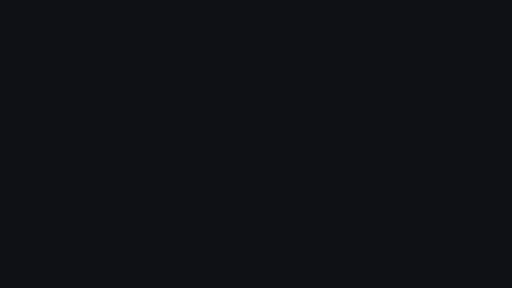
t = 0.00 s
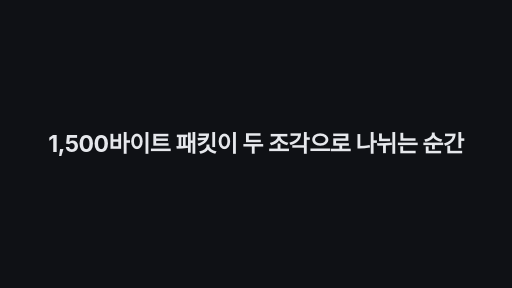
t = 1.67 s
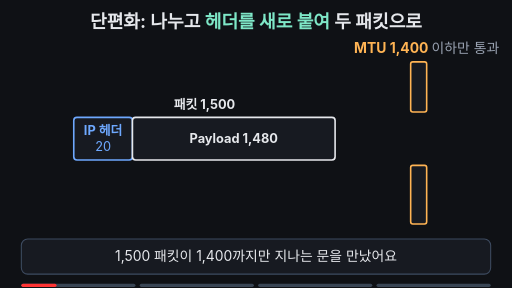
t = 3.33 s
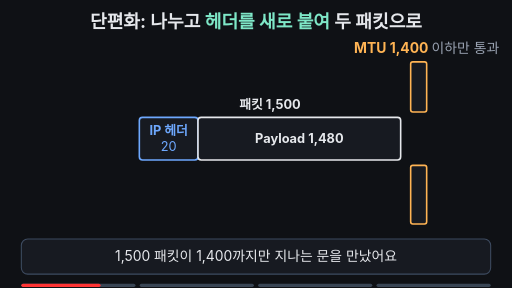
t = 5.00 s
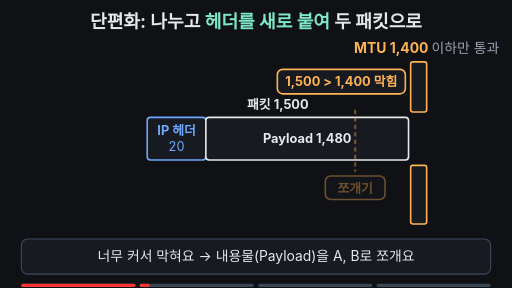
t = 6.67 s
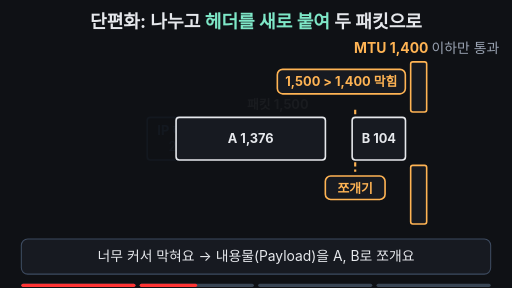
t = 8.33 s

The animated SVG that drew these frames (rendered in a browser with its animation timeline set to each time). Animation: 30 SMIL elements (animate=22,animateTransform=8); frames cover the first 8.33 s, repeats indefinitely.

<svg xmlns="http://www.w3.org/2000/svg" viewBox="0 0 960 540" width="960" height="540" font-family="-apple-system,'Apple SD Gothic Neo','Segoe UI',sans-serif">
  <rect width="960" height="540" fill="#0f1115"/>

  <!-- 제목 = 핵심 결론 (항상 보임) -->
  <text x="480" y="52" text-anchor="middle" font-size="34" font-weight="700" fill="#e6e8ec">단편화: 나누고 <tspan fill="#7ee7c7">헤더를 새로 붙여</tspan> 두 패킷으로</text>

  <!-- 문: MTU 1,400 (고정) -->
  <text x="800" y="100" text-anchor="middle" font-size="26" font-weight="700" fill="#ffb454">MTU 1,400 <tspan font-weight="400" fill="#9aa3b2">이하만 통과</tspan></text>
  <rect x="770" y="116" width="30" height="94" rx="4" fill="#171a21" stroke="#ffb454" stroke-width="3"/>
  <rect x="770" y="310" width="30" height="110" rx="4" fill="#171a21" stroke="#ffb454" stroke-width="3"/>

  <!-- 원래 패킷 1,500 (0~3초) -->
  <g>
    <animateTransform attributeName="transform" type="translate" dur="16s" repeatCount="indefinite"
      keyTimes="0;0.2;0.215;0.23;0.949;0.95;1" values="0,0;236,0;224,0;236,0;236,0;0,0;0,0" begin="2s"/>
    <g>
      <animate attributeName="opacity" dur="16s" repeatCount="indefinite" keyTimes="0;0.3;0.4;0.95;1" values="1;1;0;0;1" begin="2s"/>
      <text x="285" y="204" text-anchor="middle" font-size="24" font-weight="700" fill="#e6e8ec">패킷 1,500</text>
      <rect x="40" y="220" width="110" height="80" rx="6" fill="#171a21" stroke="#6ea8fe" stroke-width="3"/>
      <text x="95" y="254" text-anchor="middle" font-size="24" font-weight="700" fill="#6ea8fe">IP 헤더</text>
      <text x="95" y="284" text-anchor="middle" font-size="24" fill="#6ea8fe">20</text>
    </g>
    <g>
      <animate attributeName="opacity" dur="16s" repeatCount="indefinite" keyTimes="0;0.3;0.301;0.95;1" values="1;1;0;0;1" begin="2s"/>
      <rect x="150" y="220" width="380" height="80" rx="6" fill="#171a21" stroke="#e6e8ec" stroke-width="3"/>
      <text x="340" y="269" text-anchor="middle" font-size="24" font-weight="700" fill="#e6e8ec">Payload 1,480</text>
    </g>
  </g>

  <!-- 부딪힘 표시 (2~4.8초) -->
  <g opacity="0">
    <animate attributeName="opacity" dur="16s" repeatCount="indefinite" keyTimes="0;0.2;0.22;0.45;0.48;1" values="0;0;1;1;0;0" begin="2s"/>
    <rect x="520" y="130" width="240" height="46" rx="10" fill="#171a21" stroke="#ffb454" stroke-width="3"/>
    <text x="640" y="162" text-anchor="middle" font-size="24" font-weight="700" fill="#ffb454">1,500 &gt; 1,400 막힘</text>
  </g>

  <!-- 쪼개기 표시 (2.8~5초) -->
  <g opacity="0">
    <animate attributeName="opacity" dur="16s" repeatCount="indefinite" keyTimes="0;0.28;0.31;0.48;0.51;1" values="0;0;1;1;0;0" begin="2s"/>
    <line x1="666" y1="206" x2="666" y2="322" stroke="#ffb454" stroke-width="4" stroke-dasharray="8 6"/>
    <rect x="610" y="330" width="112" height="44" rx="10" fill="#171a21" stroke="#ffb454" stroke-width="3"/>
    <text x="666" y="361" text-anchor="middle" font-size="24" font-weight="700" fill="#ffb454">쪼개기</text>
  </g>

  <!-- 조각 패킷 A -->
  <g>
    <animateTransform attributeName="transform" type="translate" dur="16s" repeatCount="indefinite"
      keyTimes="0;0.8;0.95;1" values="0,0;0,0;480,0;480,0" begin="2s"/>
    <animate attributeName="opacity" dur="16s" repeatCount="indefinite" keyTimes="0;0.95;0.97;1" values="1;1;0;0" begin="2s"/>
    <g opacity="0">
      <animate attributeName="opacity" dur="16s" repeatCount="indefinite" keyTimes="0;0.3;0.301;1" values="0;0;1;1" begin="2s"/>
      <animateTransform attributeName="transform" type="translate" dur="16s" repeatCount="indefinite"
        keyTimes="0;0.36;0.46;1" values="0,0;0,0;-156,0;-156,0" begin="2s"/>
      <rect x="386" y="220" width="280" height="80" rx="6" fill="#171a21" stroke="#e6e8ec" stroke-width="3"/>
      <text x="526" y="269" text-anchor="middle" font-size="24" font-weight="700" fill="#e6e8ec">A 1,376</text>
    </g>
    <g opacity="0">
      <animate attributeName="opacity" dur="16s" repeatCount="indefinite" keyTimes="0;0.5;0.58;1" values="0;0;1;1" begin="2s"/>
      <animateTransform attributeName="transform" type="translate" dur="16s" repeatCount="indefinite"
        keyTimes="0;0.5;0.58;1" values="0,-50;0,-50;0,0;0,0" begin="2s"/>
      <rect x="120" y="220" width="110" height="80" rx="6" fill="#171a21" stroke="#7ee7c7" stroke-width="3"/>
      <text x="175" y="254" text-anchor="middle" font-size="24" font-weight="700" fill="#7ee7c7">새 헤더</text>
      <text x="175" y="284" text-anchor="middle" font-size="24" fill="#7ee7c7">20</text>
    </g>
    <g opacity="0">
      <animate attributeName="opacity" dur="16s" repeatCount="indefinite" keyTimes="0;0.58;0.62;0.8;0.82;1" values="0;0;1;1;0;0" begin="2s"/>
      <rect x="120" y="112" width="260" height="84" rx="10" fill="#171a21" stroke="#3d4b60" stroke-width="2"/>
      <text x="140" y="146" font-size="24" font-weight="700" fill="#ffb454">Flag: 뒤에 더 있음</text>
      <text x="140" y="180" font-size="24" fill="#e6e8ec">Offset: 0</text>
      <line x1="175" y1="196" x2="175" y2="218" stroke="#3d4b60" stroke-width="3"/>
    </g>
  </g>

  <!-- 조각 패킷 B -->
  <g>
    <animateTransform attributeName="transform" type="translate" dur="16s" repeatCount="indefinite"
      keyTimes="0;0.8;0.95;1" values="0,0;0,0;480,0;480,0" begin="2s"/>
    <animate attributeName="opacity" dur="16s" repeatCount="indefinite" keyTimes="0;0.95;0.97;1" values="1;1;0;0" begin="2s"/>
    <g opacity="0">
      <animate attributeName="opacity" dur="16s" repeatCount="indefinite" keyTimes="0;0.3;0.301;1" values="0;0;1;1" begin="2s"/>
      <animateTransform attributeName="transform" type="translate" dur="16s" repeatCount="indefinite"
        keyTimes="0;0.36;0.46;1" values="0,0;0,0;-16,0;-16,0" begin="2s"/>
      <rect x="666" y="220" width="100" height="80" rx="6" fill="#171a21" stroke="#e6e8ec" stroke-width="3"/>
      <text x="716" y="269" text-anchor="middle" font-size="24" font-weight="700" fill="#e6e8ec">B 104</text>
    </g>
    <g opacity="0">
      <animate attributeName="opacity" dur="16s" repeatCount="indefinite" keyTimes="0;0.52;0.6;1" values="0;0;1;1" begin="2s"/>
      <animateTransform attributeName="transform" type="translate" dur="16s" repeatCount="indefinite"
        keyTimes="0;0.52;0.6;1" values="0,-50;0,-50;0,0;0,0" begin="2s"/>
      <rect x="540" y="220" width="110" height="80" rx="6" fill="#171a21" stroke="#7ee7c7" stroke-width="3"/>
      <text x="595" y="254" text-anchor="middle" font-size="24" font-weight="700" fill="#7ee7c7">새 헤더</text>
      <text x="595" y="284" text-anchor="middle" font-size="24" fill="#7ee7c7">20</text>
    </g>
    <g opacity="0">
      <animate attributeName="opacity" dur="16s" repeatCount="indefinite" keyTimes="0;0.6;0.64;0.8;0.82;1" values="0;0;1;1;0;0" begin="2s"/>
      <rect x="530" y="112" width="226" height="84" rx="10" fill="#171a21" stroke="#3d4b60" stroke-width="2"/>
      <text x="550" y="146" font-size="24" font-weight="700" fill="#7ee7c7">Flag: 마지막</text>
      <text x="550" y="180" font-size="24" fill="#e6e8ec">Offset: 172</text>
      <line x1="595" y1="196" x2="595" y2="218" stroke="#3d4b60" stroke-width="3"/>
    </g>
  </g>

  <!-- 자막 바 -->
  <rect x="40" y="448" width="880" height="66" rx="12" fill="#171a21" stroke="#3d4b60" stroke-width="2"/>
  <g font-size="26" text-anchor="middle" fill="#e6e8ec">
    <text x="480" y="490">
      <animate attributeName="opacity" dur="16s" repeatCount="indefinite" keyTimes="0;0.23;0.26;0.97;1" values="1;1;0;0;1" begin="2s"/>
      1,500 패킷이 1,400까지만 지나는 문을 만났어요</text>
    <text x="480" y="490" opacity="0">
      <animate attributeName="opacity" dur="16s" repeatCount="indefinite" keyTimes="0;0.25;0.28;0.48;0.51;1" values="0;0;1;1;0;0" begin="2s"/>
      너무 커서 막혀요 → 내용물(Payload)을 A, B로 쪼개요</text>
    <text x="480" y="490" opacity="0">
      <animate attributeName="opacity" dur="16s" repeatCount="indefinite" keyTimes="0;0.5;0.53;0.76;0.79;1" values="0;0;1;1;0;0" begin="2s"/>
      조각마다 새 IP 헤더를 붙이고 Flag·Offset을 다르게 적어요</text>
    <text x="480" y="490" opacity="0" font-weight="700" fill="#7ee7c7">
      <animate attributeName="opacity" dur="16s" repeatCount="indefinite" keyTimes="0;0.78;0.81;0.95;0.97;1" values="0;0;1;1;0;0" begin="2s"/>
      원래 한 패킷 → 지금은 두 패킷</text>
  </g>

<g aria-label="재생 진행 막대" data-stage-count="4"><g class="progress-segment" data-stage="1"><rect x="40" y="532" width="214" height="6" rx="3" fill="#394554"/><rect x="40" y="532" width="0" height="6" rx="3" fill="#ff3434"><animate begin="2s" attributeName="width" values="0;214;214" keyTimes="0;0.270000;1" dur="16s" repeatCount="indefinite"/></rect></g><g class="progress-segment" data-stage="2"><rect x="262" y="532" width="214" height="6" rx="3" fill="#394554"/><rect x="262" y="532" width="0" height="6" rx="3" fill="#ff3434"><animate begin="2s" attributeName="width" values="0;0;214;214" keyTimes="0;0.270000;0.520000;1" dur="16s" repeatCount="indefinite"/></rect></g><g class="progress-segment" data-stage="3"><rect x="484" y="532" width="214" height="6" rx="3" fill="#394554"/><rect x="484" y="532" width="0" height="6" rx="3" fill="#ff3434"><animate begin="2s" attributeName="width" values="0;0;214;214" keyTimes="0;0.520000;0.800000;1" dur="16s" repeatCount="indefinite"/></rect></g><g class="progress-segment" data-stage="4"><rect x="706" y="532" width="214" height="6" rx="3" fill="#394554"/><rect x="706" y="532" width="0" height="6" rx="3" fill="#ff3434"><animate begin="2s" attributeName="width" values="0;0;214" keyTimes="0;0.800000;1" dur="16s" repeatCount="indefinite"/></rect></g></g><g id="title-intro"><rect x="0" y="0" width="960" height="540" fill="#0f1115"/><g opacity="0"><text x="480" y="285.124" text-anchor="middle" font-size="43.2111" font-weight="750" letter-spacing="-1" fill="#e6e8ec">1,500바이트 패킷이 두 조각으로 나뉘는 순간</text><animate attributeName="opacity" values="0;1;1;0;0" keyTimes="0;0.022222;0.094444;0.111111;1" dur="18s" repeatCount="indefinite"/><animateTransform attributeName="transform" type="translate" values="0 28;0 0;0 0;0 -32;0 -32" keyTimes="0;0.022222;0.094444;0.111111;1" dur="18s" repeatCount="indefinite"/></g><animate attributeName="opacity" values="1;1;0;0" keyTimes="0;0.094444;0.111111;1" dur="18s" repeatCount="indefinite"/></g></svg>
